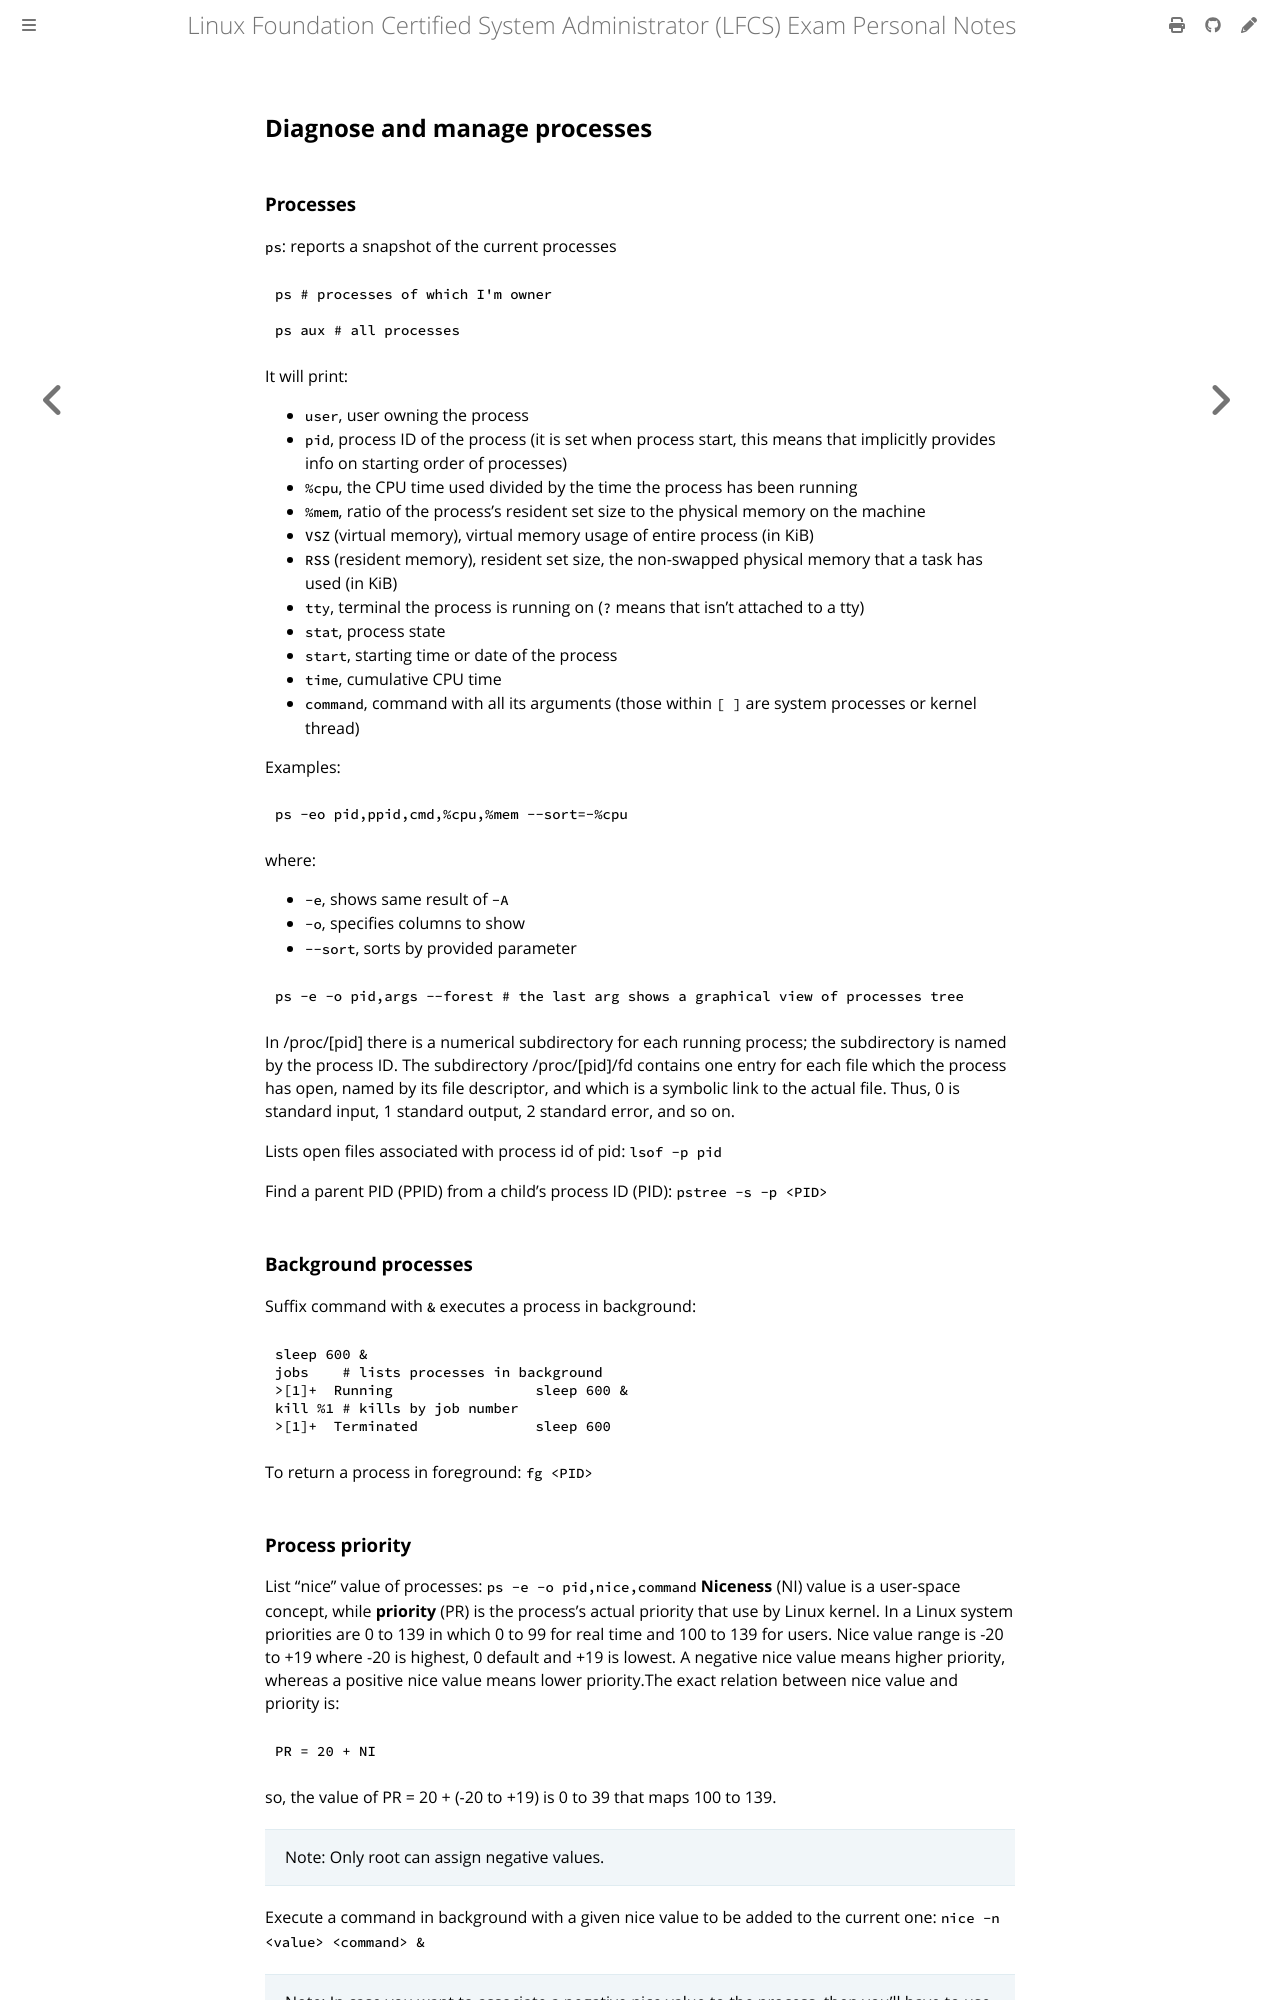

repository: giulianopz/lfcs · page: 2-operation-of-running-systems/d.html · generator: mdbook

## Diagnose and manage processes

### Processes

`ps`: reports a snapshot of the current processes
```
ps # processes of which I'm owner

ps aux # all processes
```

It will print:

- `user`, user owning the process
- `pid`, process ID of the process (it is set when process start, this means that implicitly provides info on starting order of processes)
- `%cpu`, the CPU time used divided by the time the process has been running
- `%mem`, ratio of the process's resident set size to the physical memory on the machine
- `VSZ` (virtual memory), virtual memory usage of entire process (in KiB)
- `RSS` (resident memory), resident set size, the non-swapped physical memory that a task has used (in KiB)
- `tty`, terminal the process is running on (`?` means that isn't attached to a tty)
- `stat`, process state
- `start`, starting time or date of the process
- `time`, cumulative CPU time
- `command`, command with all its arguments (those within `[ ]` are system processes or kernel thread)

Examples:
```
ps -eo pid,ppid,cmd,%cpu,%mem --sort=-%cpu
```
where: 
- `-e`, shows same result of `-A`
- `-o`, specifies columns to show
- `--sort`, sorts by provided parameter

```
ps -e -o pid,args --forest # the last arg shows a graphical view of processes tree
```

In /proc/[pid] there is a numerical subdirectory for each running process; the subdirectory is named by the process ID. The subdirectory /proc/[pid]/fd contains one entry for each file which the process has open, named by its file descriptor, and which is a symbolic link to the actual file. Thus, 0 is standard input, 1 standard output, 2 standard error, and so on.

Lists open files associated with process id of pid: `lsof -p pid`

Find a parent PID (PPID) from a child's process ID (PID): `pstree -s -p <PID>`

### Background processes

Suffix command with `&` executes a process in background:
```
sleep 600 &
jobs    # lists processes in background
>[1]+  Running                 sleep 600 &
kill %1 # kills by job number
>[1]+  Terminated              sleep 600
```

To return a process in foreground: `fg <PID>`
